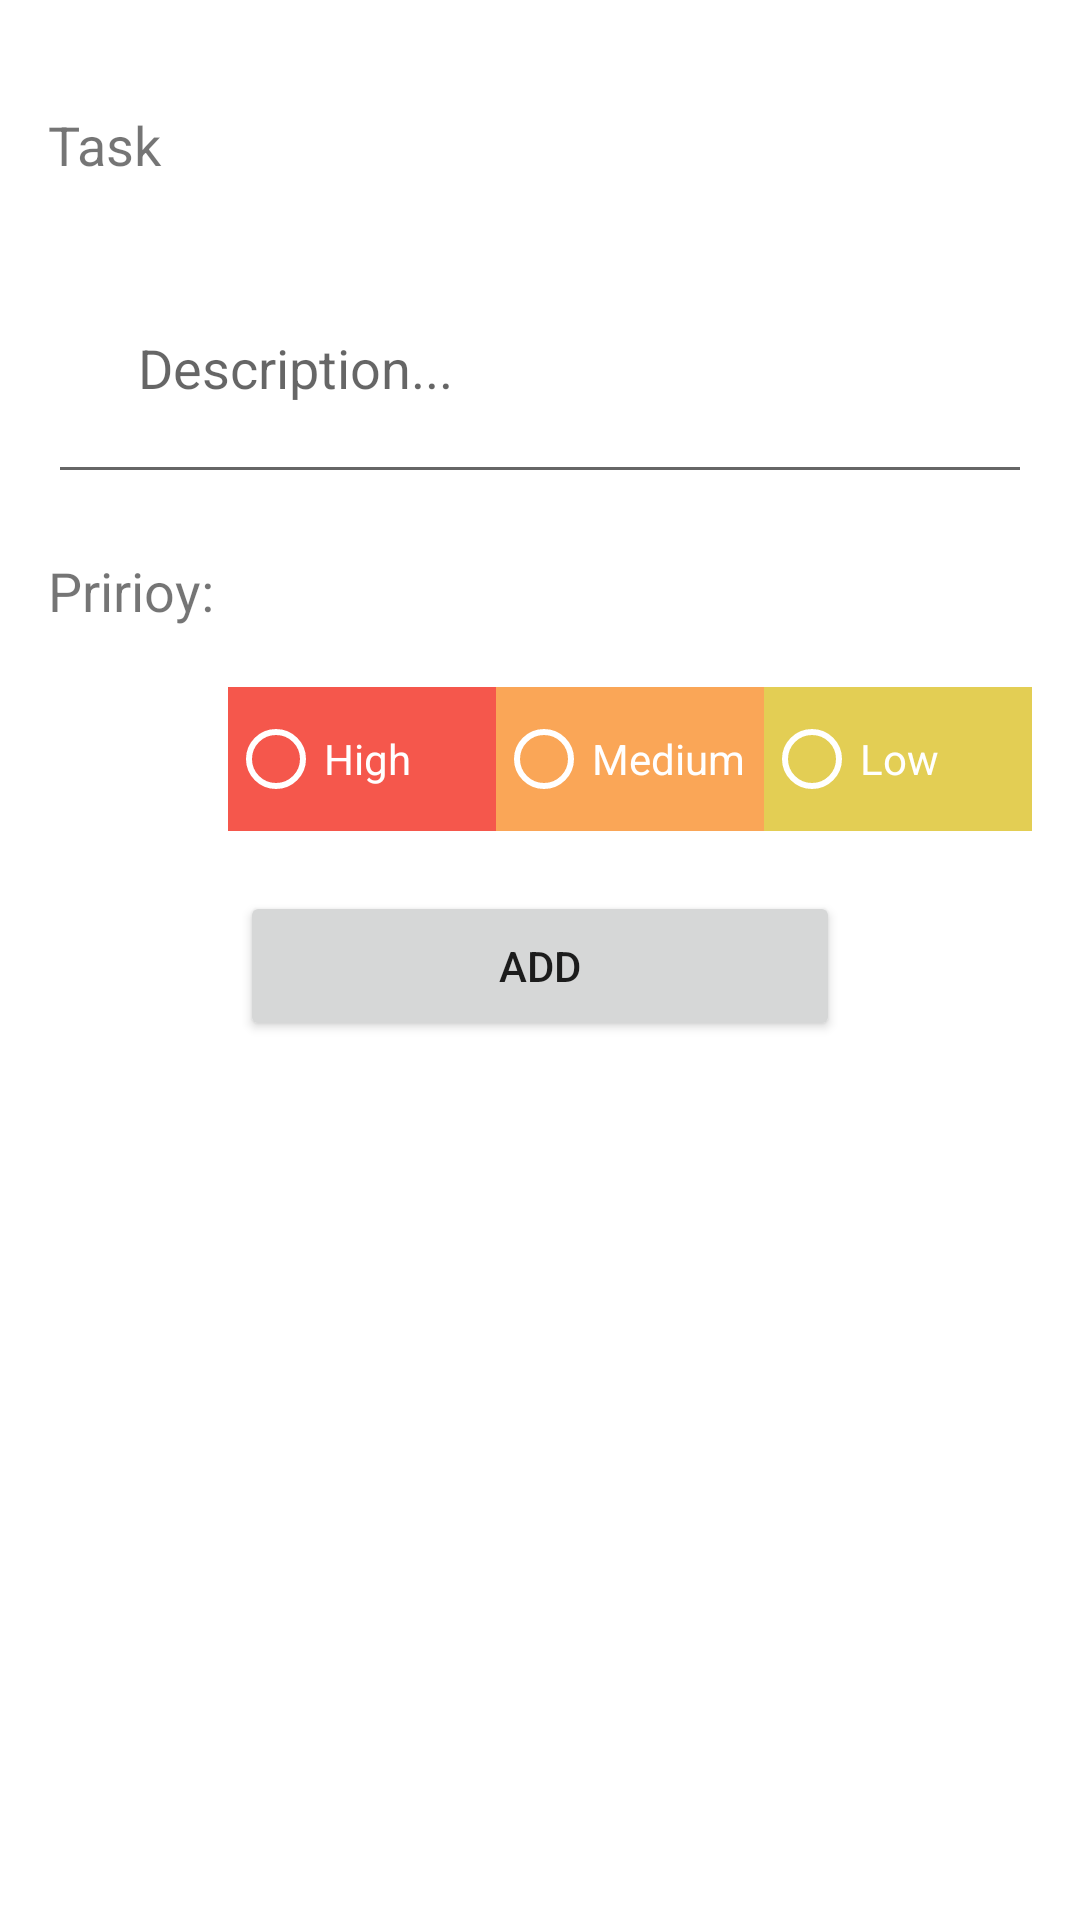

Layout XML and referenced resources for this Android screen:
<!-- AndroidManifest.xml: application theme Theme.AndroidAssignment -->
<!-- res/layout/activity_add_task.xml -->
<?xml version="1.0" encoding="utf-8"?>
<LinearLayout xmlns:android="http://schemas.android.com/apk/res/android"
    xmlns:app="http://schemas.android.com/apk/res-auto"
    xmlns:tools="http://schemas.android.com/tools"
    android:layout_width="match_parent"
    android:layout_height="match_parent"
    android:orientation="vertical"
    android:padding="16dp"
    tools:context=".AddTask">




    <TextView
        android:id="@+id/edit_taskname"
        android:layout_width="match_parent"
        android:layout_height="wrap_content"
        android:text="Task "
        android:textSize="18dp"
        android:layout_marginTop="20dp"
        android:layout_marginBottom="20dp"


       />

    <EditText
        android:id="@+id/edit_description"
        android:layout_width="match_parent"
        android:layout_height="wrap_content"
        android:hint="Description... "
        android:inputType="textMultiLine"
        android:padding="30dp"
       />
    <TextView
        android:layout_width="match_parent"
        android:layout_height="wrap_content"
        android:text="Pririoy: "
        android:textSize="18dp"
        android:layout_marginTop="20dp"
        android:layout_marginBottom="20dp"

        />
    <RadioGroup
        android:id="@+id/radioGroup"
        android:layout_width="match_parent"
        android:layout_height="wrap_content"
        android:orientation="horizontal"
        android:layout_marginBottom="20dp">

        <RadioButton
            android:id="@+id/high_important"
            android:layout_width="0dp"
            android:layout_height="wrap_content"
            android:layout_alignStart="@+id/medium_important"
            android:layout_centerVertical="true"
            android:layout_marginLeft="60dp"
            android:layout_weight="1"

            android:text="High"
            android:buttonTint="@color/white"
            android:textColor="@color/white"
            android:background="@color/highcolor"
            android:layout_alignLeft="@+id/medium_important" />

        <RadioButton
            android:id="@+id/medium_important"
            android:layout_width="0dp"
            android:layout_height="wrap_content"
            android:layout_alignTop="@+id/monthlyRb"
            android:layout_weight="1"
            android:buttonTint="@color/white"
            android:textColor="@color/white"
            android:background="@color/mediumhcolo"
            android:text="Medium" />
        <RadioButton
            android:id="@+id/low_important"
            android:layout_width="0dp"
            android:layout_height="wrap_content"
            android:layout_alignTop="@+id/monthlyRb"
            android:layout_weight="1"

            android:buttonTint="@color/white"
            android:textColor="@color/white"
            android:background="@color/lowcolor"
            android:text="Low" />
    </RadioGroup>

    <Button
        android:id="@+id/add_button"
        android:layout_width="200dp"
        android:layout_height="50dp"
        android:text="Add"
        android:layout_gravity="center"



        />













</LinearLayout>
<!-- resources referenced by this layout -->
<resources>
  <color name="highcolor">#f5574c</color>
  <color name="lowcolor">#e3ce54</color>
  <color name="mediumhcolo">#faa657</color>
  <color name="white">#FFFFFFFF</color>
  <style name="Theme.AndroidAssignment" parent="Theme.MaterialComponents.DayNight.DarkActionBar">
          
          <item name="colorPrimary">@color/purple_500</item>
          <item name="colorPrimaryVariant">@color/purple_700</item>
          <item name="colorOnPrimary">@color/white</item>
          
          <item name="colorSecondary">@color/teal_200</item>
          <item name="colorSecondaryVariant">@color/teal_700</item>
          <item name="colorOnSecondary">@color/black</item>
          
          <item name="android:statusBarColor" tools:targetApi="l">?attr/colorPrimaryVariant</item>
          
      </style>
  <color name="purple_500">#FF6200EE</color>
  <color name="purple_700">#FF3700B3</color>
  <color name="teal_200">#FF03DAC5</color>
  <color name="teal_700">#FF018786</color>
  <color name="black">#FF000000</color>
</resources>
